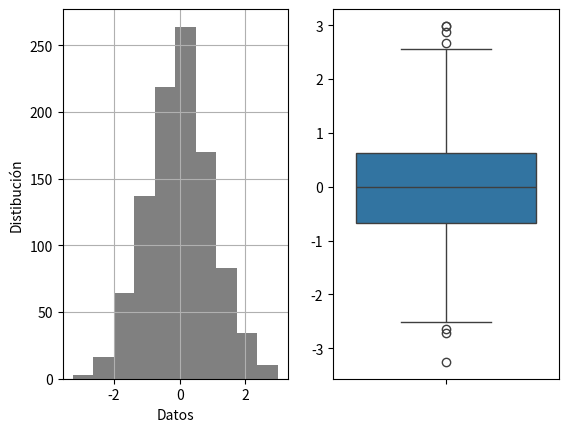

Python code for this plot:
#Ejercicio 21

"""Crear una lista de 100 valores aleatorios que sigan una distribucion normal.
Crear un histograma mediante matplotlib con la lista de valores.
Crear un diagrama de caja (donde se acumula el 50% de los valores) mediante seaborn"""

import pandas as pd 
import numpy as np
import matplotlib as mpl 
import seaborn as sns

datos = np.random.randn(1000)
mpl.pyplot.figure() 

mpl.pyplot.subplot(1,2,1)
mpl.pyplot.hist(datos, color = "grey")
#Para asignarle nombres a los ejes:
mpl.pyplot.xlabel('Datos')
mpl.pyplot.ylabel('Distibución')
#Para ver la grilla o cuadrícula:
mpl.pyplot.grid(True)
mpl.pyplot.subplot(1,2,2)
sns.boxplot(datos)

mpl.pyplot.show()